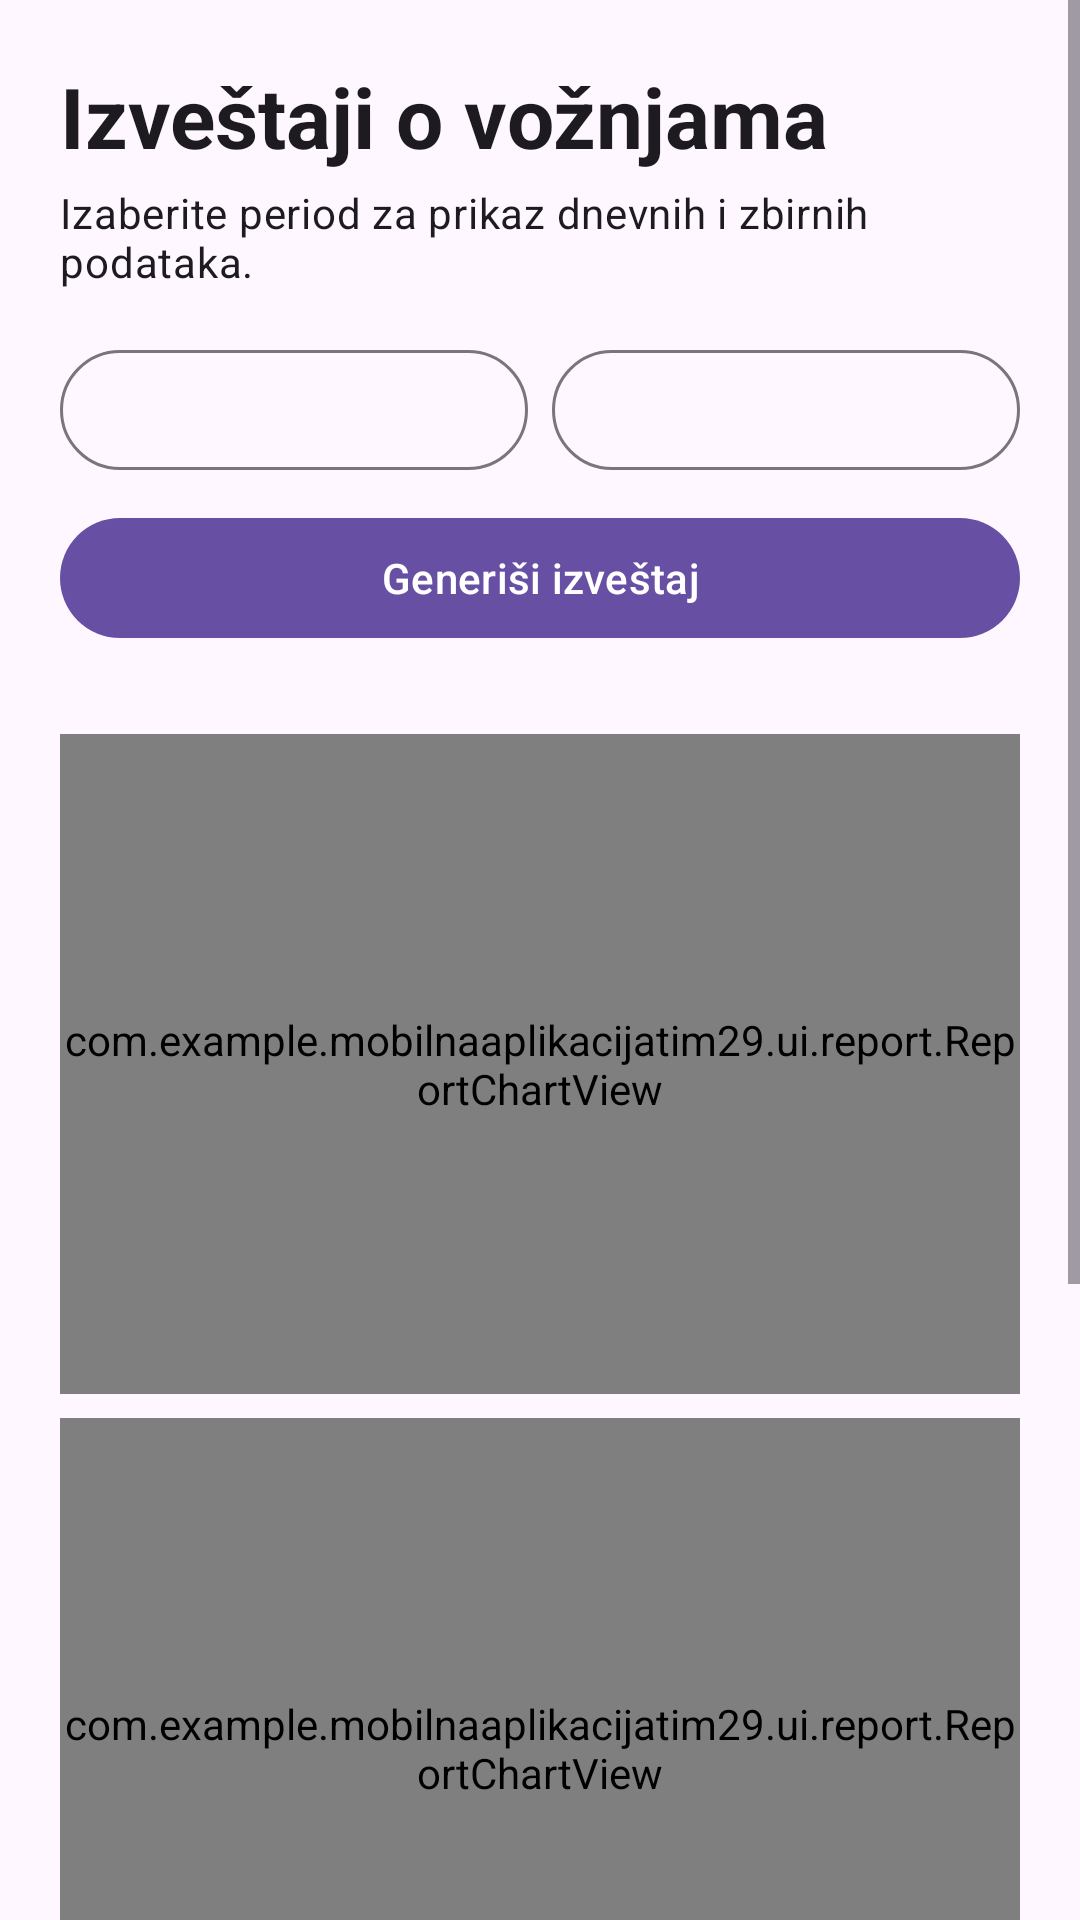

Reconstruct the res/layout file that produces this screen, plus the resources it refers to.
<!-- AndroidManifest.xml: application theme Theme.MobilnaAplikacijaTim29 -->
<!-- res/layout/fragment_reports.xml -->
<?xml version="1.0" encoding="utf-8"?>
<ScrollView xmlns:android="http://schemas.android.com/apk/res/android"
    android:layout_width="match_parent"
    android:layout_height="match_parent"
    android:fillViewport="true">

    <LinearLayout
        android:layout_width="match_parent"
        android:layout_height="wrap_content"
        android:orientation="vertical"
        android:padding="20dp">

        <TextView
            android:layout_width="match_parent"
            android:layout_height="wrap_content"
            android:text="Izveštaji o vožnjama"
            android:textAppearance="?attr/textAppearanceHeadlineMedium"
            android:textStyle="bold" />

        <TextView
            android:layout_width="match_parent"
            android:layout_height="wrap_content"
            android:layout_marginTop="4dp"
            android:text="Izaberite period za prikaz dnevnih i zbirnih podataka."
            android:textAppearance="?attr/textAppearanceBodyMedium" />

        <LinearLayout
            android:layout_width="match_parent"
            android:layout_height="wrap_content"
            android:layout_marginTop="16dp"
            android:orientation="horizontal">

            <com.google.android.material.button.MaterialButton
                android:id="@+id/report_date_from"
                style="@style/Widget.Material3.Button.OutlinedButton"
                android:layout_width="0dp"
                android:layout_height="wrap_content"
                android:layout_weight="1"
                android:textAllCaps="false" />

            <com.google.android.material.button.MaterialButton
                android:id="@+id/report_date_to"
                style="@style/Widget.Material3.Button.OutlinedButton"
                android:layout_width="0dp"
                android:layout_height="wrap_content"
                android:layout_marginStart="8dp"
                android:layout_weight="1"
                android:textAllCaps="false" />
        </LinearLayout>

        <LinearLayout
            android:id="@+id/report_admin_controls"
            android:layout_width="match_parent"
            android:layout_height="wrap_content"
            android:layout_marginTop="8dp"
            android:orientation="vertical"
            android:visibility="gone">

            <TextView
                android:layout_width="match_parent"
                android:layout_height="wrap_content"
                android:text="Prikaži podatke za"
                android:textAppearance="?attr/textAppearanceLabelLarge" />

            <Spinner
                android:id="@+id/report_target"
                android:layout_width="match_parent"
                android:layout_height="48dp" />
        </LinearLayout>

        <com.google.android.material.button.MaterialButton
            android:id="@+id/report_generate"
            android:layout_width="match_parent"
            android:layout_height="wrap_content"
            android:layout_marginTop="8dp"
            android:text="Generiši izveštaj" />

        <TextView
            android:id="@+id/report_message"
            android:layout_width="match_parent"
            android:layout_height="wrap_content"
            android:layout_marginTop="12dp"
            android:visibility="gone" />

        <com.google.android.material.card.MaterialCardView
            android:layout_width="match_parent"
            android:layout_height="wrap_content"
            android:layout_marginTop="12dp">

            <TextView
                android:id="@+id/report_summary"
                android:layout_width="match_parent"
                android:layout_height="wrap_content"
                android:padding="16dp"
                android:textAppearance="?attr/textAppearanceBodyLarge"
                android:visibility="gone" />
        </com.google.android.material.card.MaterialCardView>

        <com.example.mobilnaaplikacijatim29.ui.report.ReportChartView
            android:id="@+id/report_rides_chart"
            android:layout_width="match_parent"
            android:layout_height="220dp"
            android:layout_marginTop="16dp" />

        <com.example.mobilnaaplikacijatim29.ui.report.ReportChartView
            android:id="@+id/report_km_chart"
            android:layout_width="match_parent"
            android:layout_height="220dp"
            android:layout_marginTop="8dp" />

        <com.example.mobilnaaplikacijatim29.ui.report.ReportChartView
            android:id="@+id/report_money_chart"
            android:layout_width="match_parent"
            android:layout_height="220dp"
            android:layout_marginTop="8dp"
            android:layout_marginBottom="16dp" />
    </LinearLayout>
</ScrollView>
<!-- resources referenced by this layout -->
<resources>
  <style name="Theme.MobilnaAplikacijaTim29" parent="Base.Theme.MobilnaAplikacijaTim29" />
  <style name="Base.Theme.MobilnaAplikacijaTim29" parent="Theme.Material3.DayNight.NoActionBar">
          
          
      </style>
</resources>
